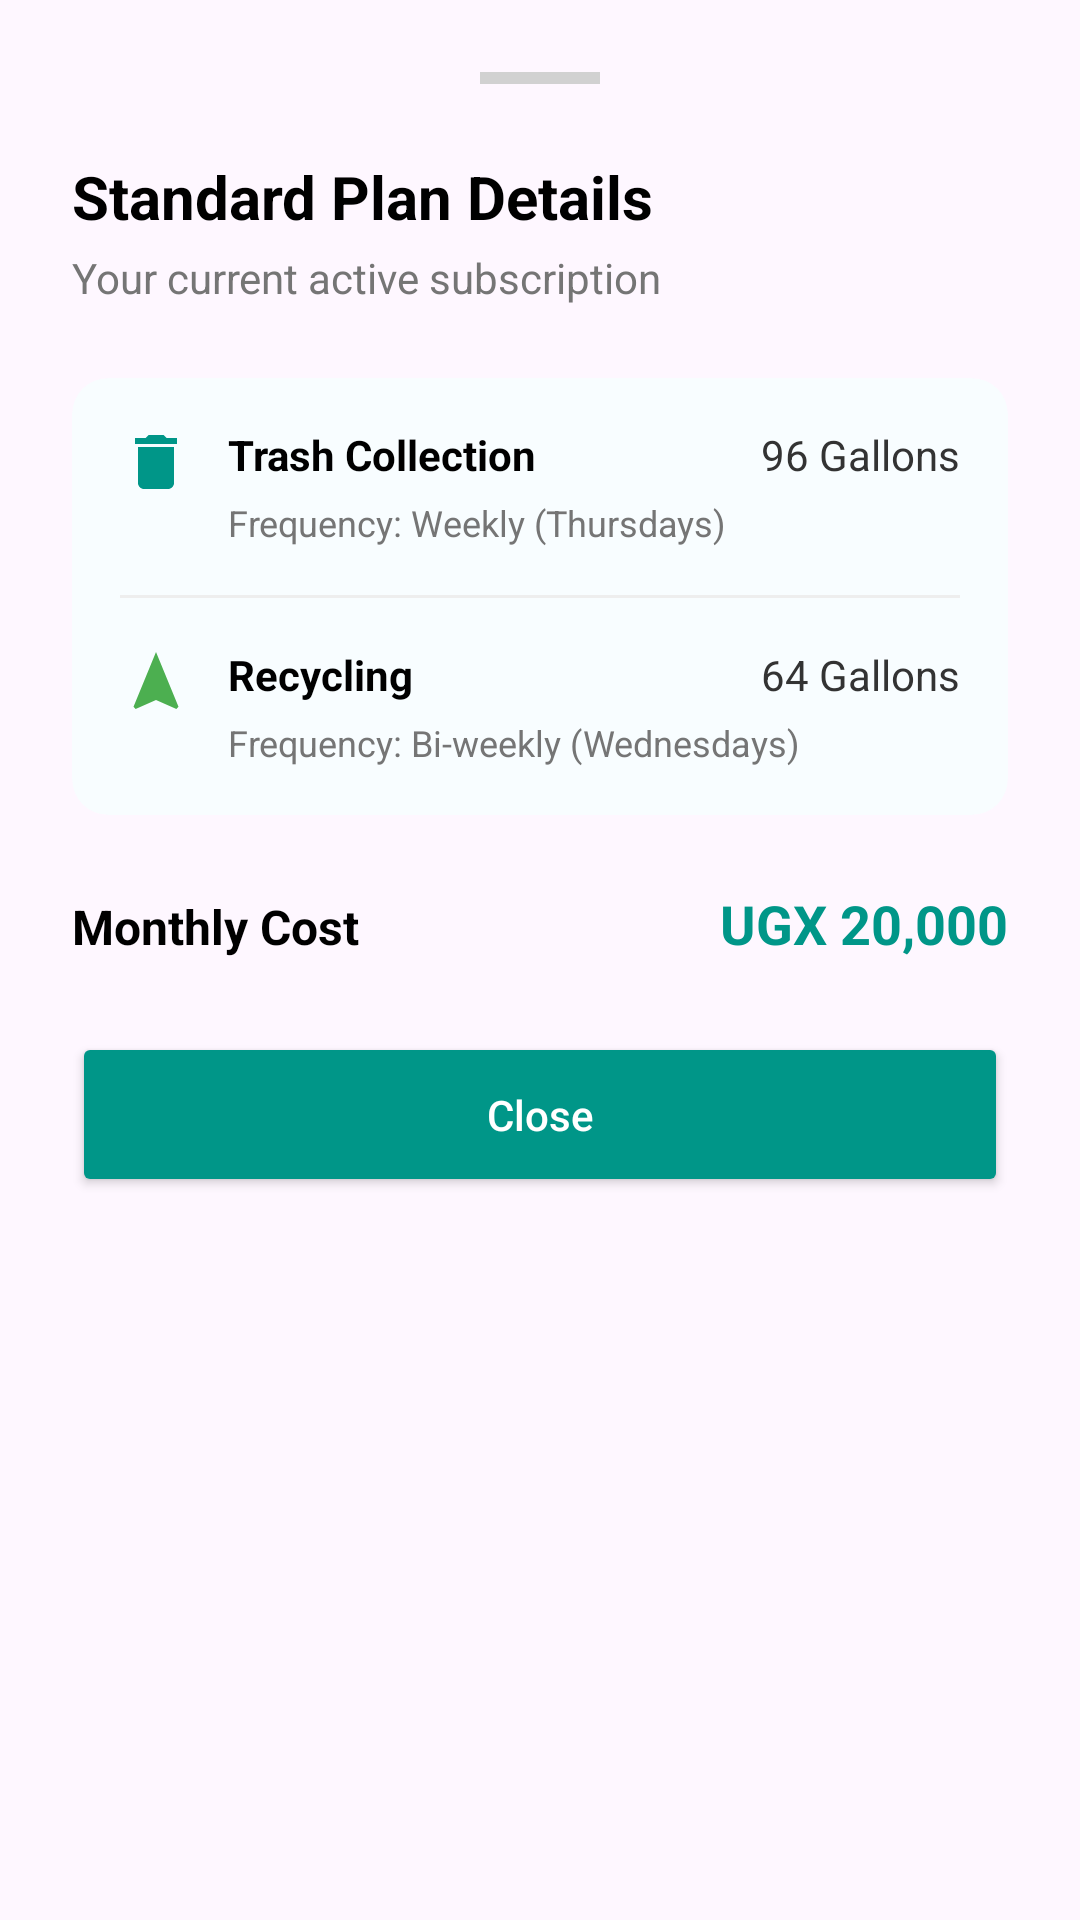

Produce the Android XML layout that renders to this screen, including the resource entries it uses.
<!-- AndroidManifest.xml: application theme Theme.WasteBillingApp -->
<!-- res/layout/bottom_sheet_plan_details.xml -->
<?xml version="1.0" encoding="utf-8"?>
<LinearLayout xmlns:android="http://schemas.android.com/apk/res/android"
    xmlns:app="http://schemas.android.com/apk/res-auto"
    android:layout_width="match_parent"
    android:layout_height="wrap_content"
    android:background="@drawable/bg_bottom_sheet"
    android:orientation="vertical"
    android:padding="24dp">

    <View
        android:layout_width="40dp"
        android:layout_height="4dp"
        android:layout_gravity="center"
        android:layout_marginBottom="24dp"
        android:background="#D1D1D1" />

    <TextView
        android:layout_width="wrap_content"
        android:layout_height="wrap_content"
        android:text="Standard Plan Details"
        android:textColor="#000000"
        android:textSize="20sp"
        android:textStyle="bold" />

    <TextView
        android:layout_width="wrap_content"
        android:layout_height="wrap_content"
        android:layout_marginTop="4dp"
        android:text="Your current active subscription"
        android:textColor="#757575"
        android:textSize="14sp" />

    <androidx.cardview.widget.CardView
        android:layout_width="match_parent"
        android:layout_height="wrap_content"
        android:layout_marginTop="24dp"
        app:cardBackgroundColor="#F8FDFF"
        app:cardCornerRadius="12dp"
        app:cardElevation="0dp">

        <LinearLayout
            android:layout_width="match_parent"
            android:layout_height="wrap_content"
            android:orientation="vertical"
            android:padding="16dp">

            <LinearLayout
                android:layout_width="match_parent"
                android:layout_height="wrap_content"
                android:orientation="horizontal">
                <ImageView
                    android:layout_width="24dp"
                    android:layout_height="24dp"
                    android:src="@drawable/ic_trash"
                    app:tint="#009688" />
                <TextView
                    android:layout_width="0dp"
                    android:layout_height="wrap_content"
                    android:layout_weight="1"
                    android:layout_marginStart="12dp"
                    android:text="Trash Collection"
                    android:textColor="#000000"
                    android:textStyle="bold" />
                <TextView
                    android:layout_width="wrap_content"
                    android:layout_height="wrap_content"
                    android:text="96 Gallons"
                    android:textColor="#333333" />
            </LinearLayout>

            <TextView
                android:layout_width="wrap_content"
                android:layout_height="wrap_content"
                android:layout_marginStart="36dp"
                android:text="Frequency: Weekly (Thursdays)"
                android:textColor="#757575"
                android:textSize="12sp" />

            <View
                android:layout_width="match_parent"
                android:layout_height="1dp"
                android:layout_marginVertical="16dp"
                android:background="#EEEEEE" />

            <LinearLayout
                android:layout_width="match_parent"
                android:layout_height="wrap_content"
                android:orientation="horizontal">
                <ImageView
                    android:layout_width="24dp"
                    android:layout_height="24dp"
                    android:src="@drawable/ic_recycle"
                    app:tint="#4CAF50" />
                <TextView
                    android:layout_width="0dp"
                    android:layout_height="wrap_content"
                    android:layout_weight="1"
                    android:layout_marginStart="12dp"
                    android:text="Recycling"
                    android:textColor="#000000"
                    android:textStyle="bold" />
                <TextView
                    android:layout_width="wrap_content"
                    android:layout_height="wrap_content"
                    android:text="64 Gallons"
                    android:textColor="#333333" />
            </LinearLayout>

            <TextView
                android:layout_width="wrap_content"
                android:layout_height="wrap_content"
                android:layout_marginStart="36dp"
                android:text="Frequency: Bi-weekly (Wednesdays)"
                android:textColor="#757575"
                android:textSize="12sp" />

        </LinearLayout>
    </androidx.cardview.widget.CardView>

    <LinearLayout
        android:layout_width="match_parent"
        android:layout_height="wrap_content"
        android:layout_marginTop="24dp"
        android:orientation="horizontal">
        <TextView
            android:layout_width="0dp"
            android:layout_height="wrap_content"
            android:layout_weight="1"
            android:text="Monthly Cost"
            android:textColor="#000000"
            android:textSize="16sp"
            android:textStyle="bold" />
        <TextView
            android:layout_width="wrap_content"
            android:layout_height="wrap_content"
            android:text="UGX 20,000"
            android:textColor="#009688"
            android:textSize="18sp"
            android:textStyle="bold" />
    </LinearLayout>

    <Button
        android:id="@+id/btn_close_details"
        android:layout_width="match_parent"
        android:layout_height="55dp"
        android:layout_marginTop="24dp"
        android:backgroundTint="#009688"
        android:text="Close"
        android:textAllCaps="false"
        android:textColor="#FFFFFF"
        app:cornerRadius="12dp" />

</LinearLayout>
<!-- resources referenced by this layout -->
<resources>
  <!-- drawable ic_recycle (drawable) -->
  <vector xmlns:android="http://schemas.android.com/apk/res/android"
      android:width="24dp"
      android:height="24dp"
      android:viewportWidth="24"
      android:viewportHeight="24"
      android:tint="#4CAF50">
      <path
          android:fillColor="@android:color/white"
          android:pathData="M12,2L4.5,20.29L5.21,21L12,18L18.79,21L19.5,20.29L12,2Z"/>
  </vector>
  <!-- drawable ic_trash (drawable) -->
  <vector xmlns:android="http://schemas.android.com/apk/res/android"
      android:width="24dp"
      android:height="24dp"
      android:viewportWidth="24"
      android:viewportHeight="24"
      android:tint="#009688">
      <path
          android:fillColor="@android:color/white"
          android:pathData="M6,19c0,1.1 0.9,2 2,2h8c1.1,0 2,-0.9 2,-2V7H6v12zM19,4h-3.5l-1,-1h-5l-1,1H5v2h14V4z"/>
  </vector>
  <style name="Theme.WasteBillingApp" parent="Base.Theme.WasteBillingApp" />
  <style name="Base.Theme.WasteBillingApp" parent="Theme.Material3.DayNight.NoActionBar">
          
          
      </style>
</resources>
